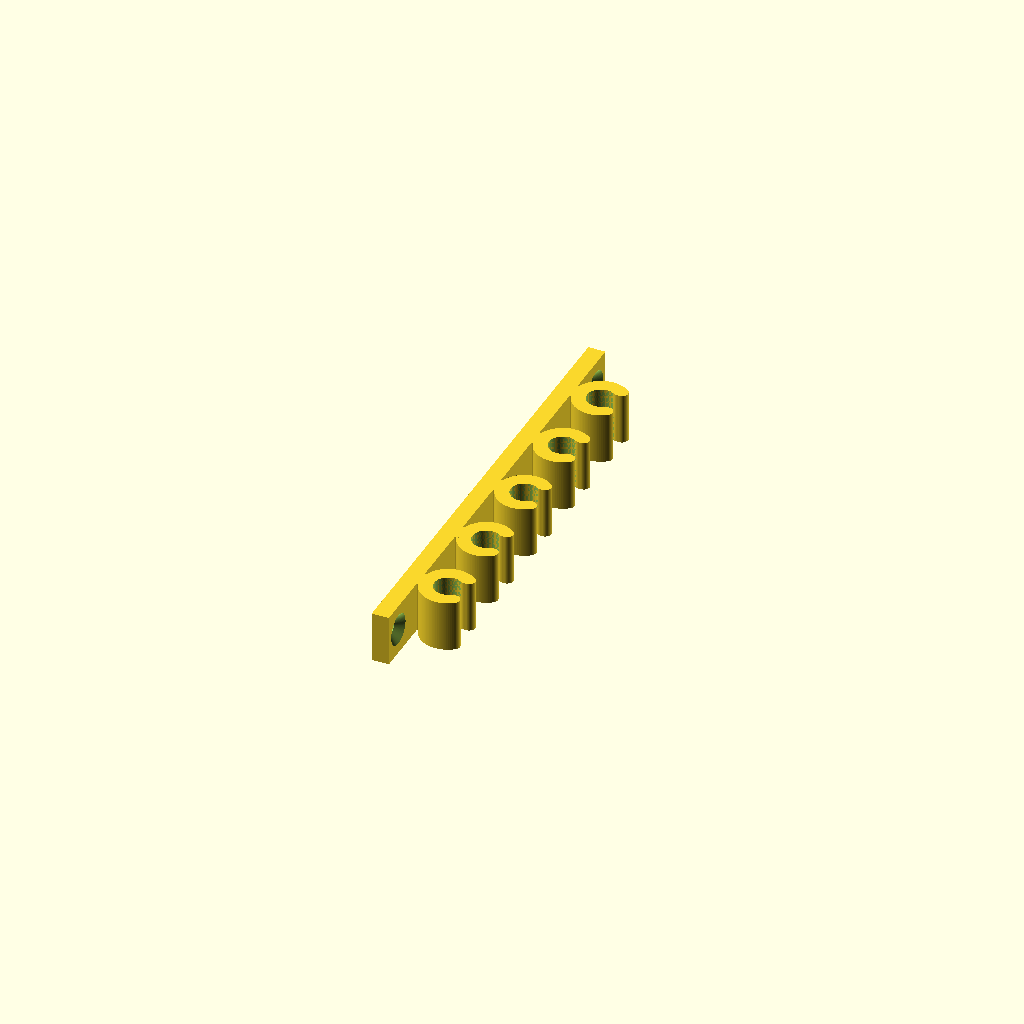
Cell 1: rendered with the file's own defaults.
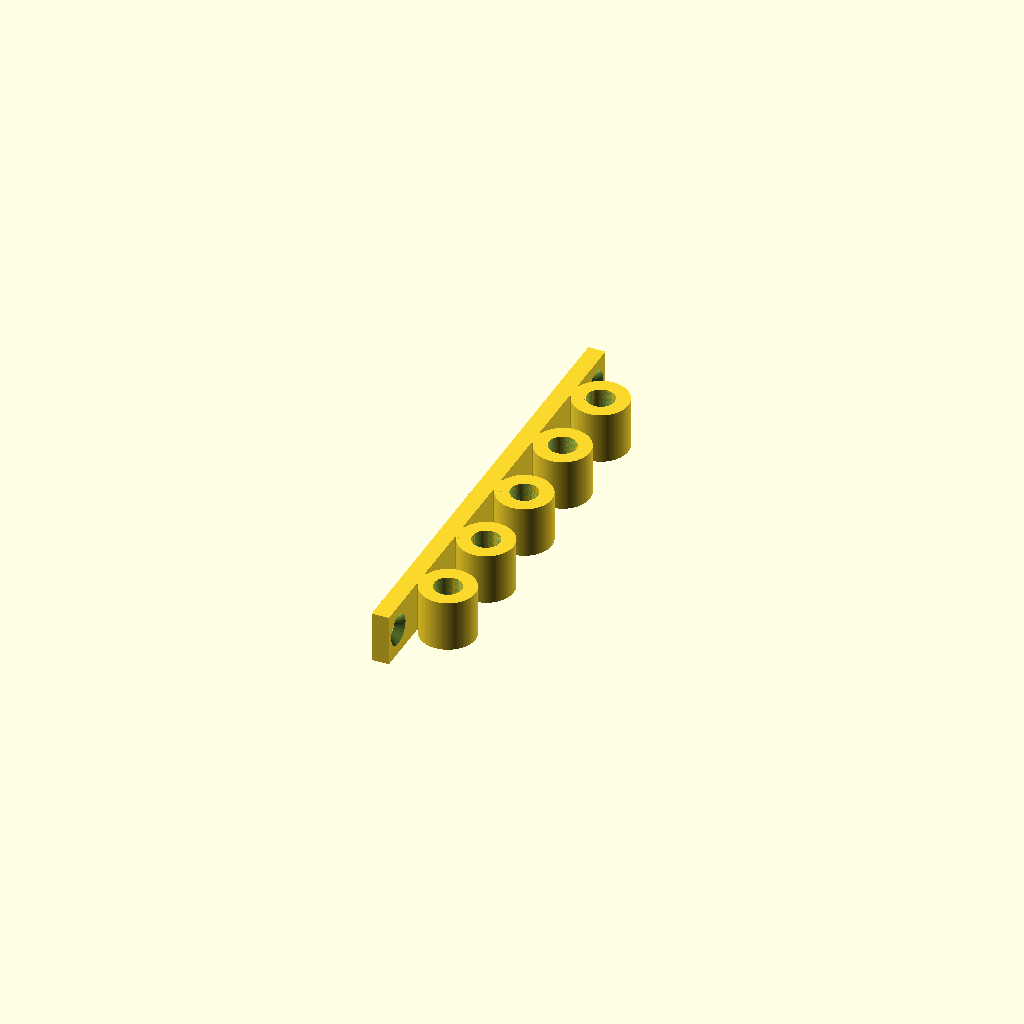
Cell 2 — offen set to false, the other parameters unchanged.
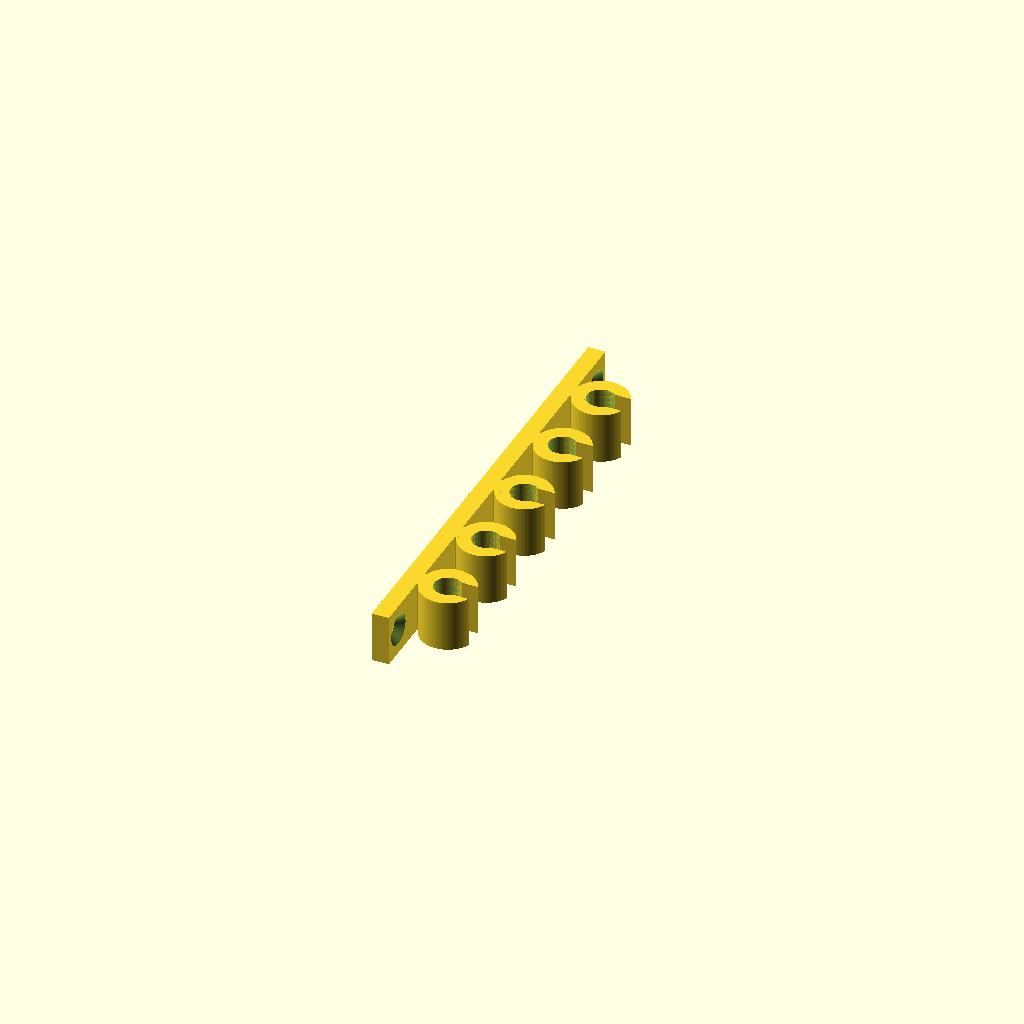
Cell 3: lippen_rund = false (everything else at default).
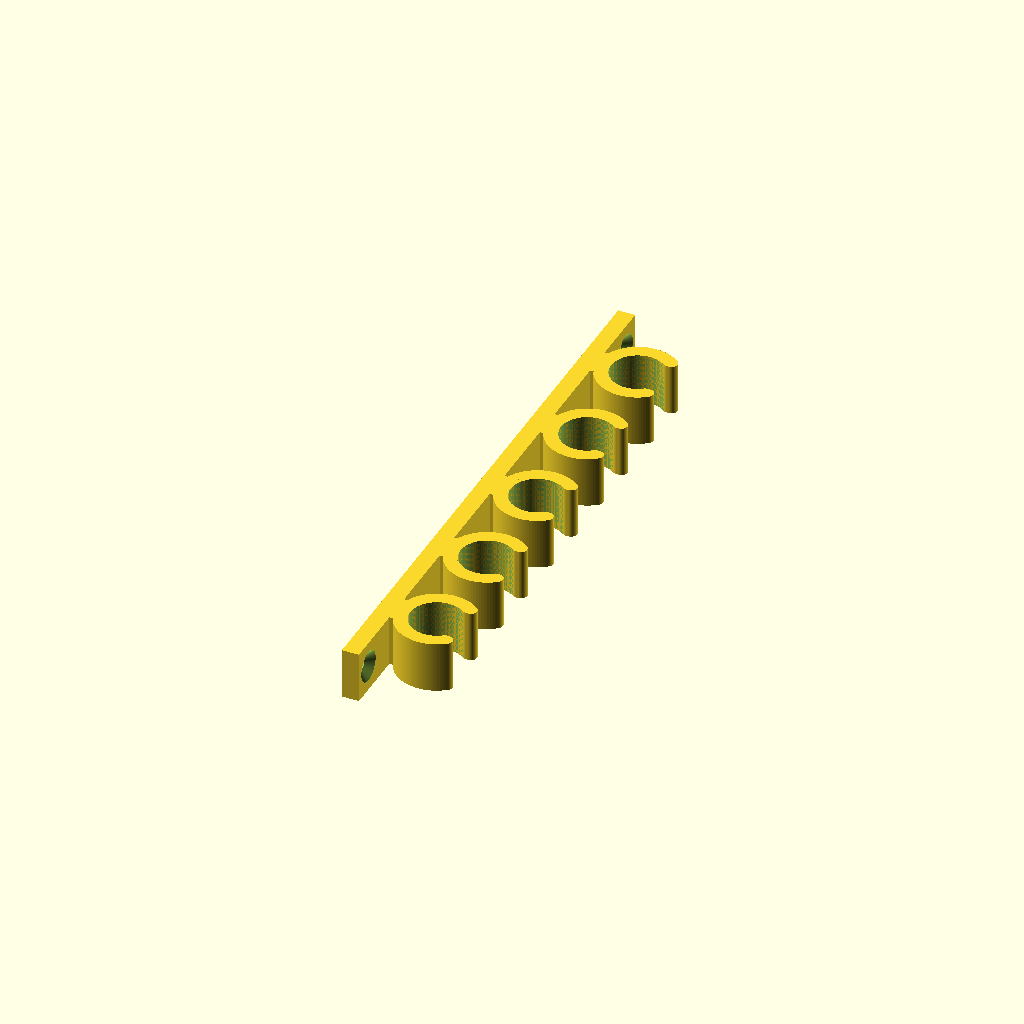
Cell 4: schlauch_dm = 15 (everything else at default).
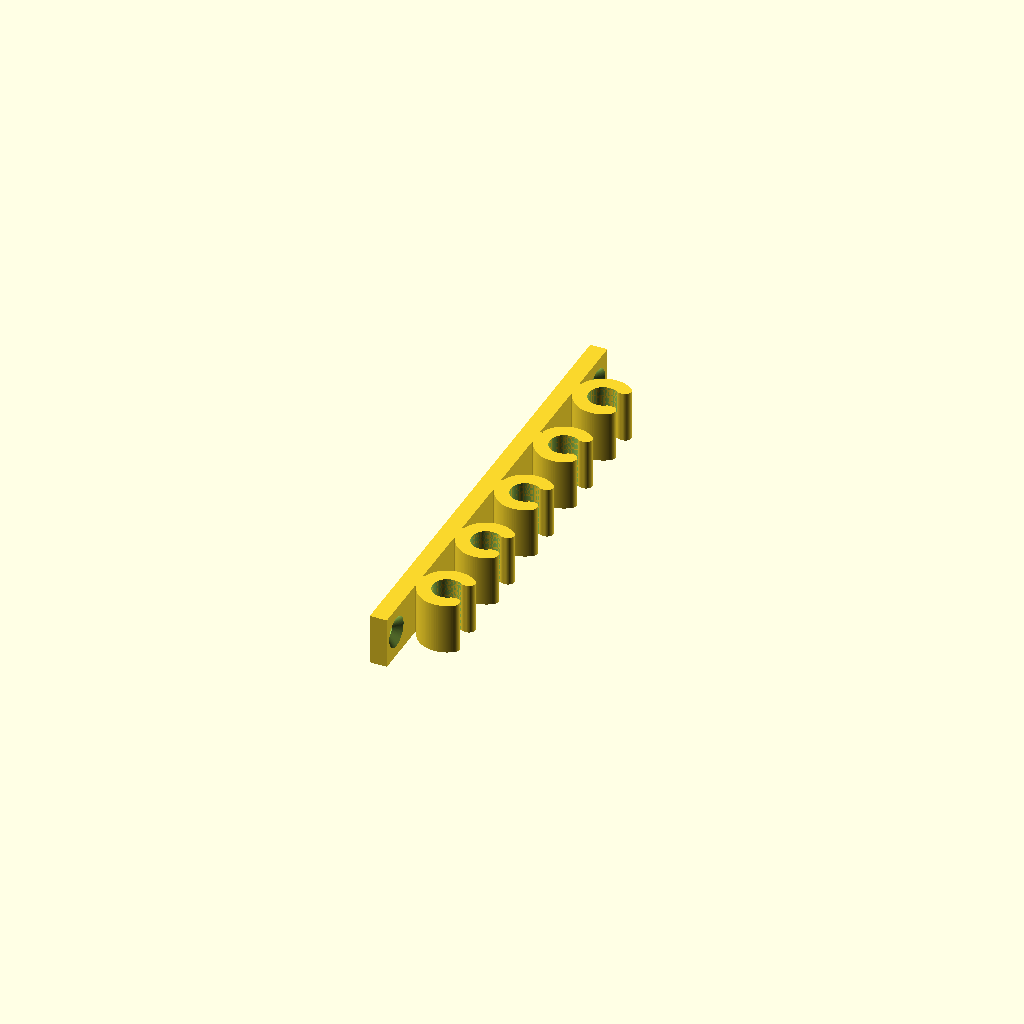
Cell 5 — spiel set to 1, the other parameters unchanged.
All cells are drawn from one camera (rotation 55°, 0°, 25°, orthographic, colour scheme Cornfield), so only the parameter changes between them.
OpenSCAD source file Small3D/schlauchhalter_Schlauch_9,5mm.scad:
// Parametrischer Schlauchhalter – mehrfach, offen (Clip) oder geschlossen
// Basis: schlauchhalter2.scad (Zwick-Modell von vorne)
//
// Koordinaten: Wand liegt bei X = -basis_dicke, Schläuche zeigen in +X,
// die Halter werden entlang Y nebeneinander gereiht, Z = Höhe (Druckrichtung).
$fn = 100;

// ================= EINSTELLBARE PARAMETER (in mm) =================

// --- Schlauch ---
schlauch_dm   = 7.5;     // Außendurchmesser des Schlauchs
spiel         = 0.5;    // Zugabe auf den Durchmesser (negativ = Klemmsitz)

// --- Anzahl / Anordnung ---
anzahl        = 5;      // Anzahl gleicher Schläuche nebeneinander
ring_abstand  = 8;      // Lücke zwischen zwei Ringen außen (0 = gemeinsame Wand)

// --- Höhe / Form ---
hoehe         = 15;     // Höhe des Halters (Extrusion in Z)
wandstaerke   = 4;      // Wanddicke des Rings
wandabstand   = 0;      // Zusätzlicher Abstand Ring <-> Montageplatte

// --- Ring offen oder geschlossen ---
offen         = true;   // true = Clip zum Einhaken/Einklemmen, false = geschlossener Ring
oeffnung_mass = 0;      // Breite der Öffnung; 0 = automatisch (75 % vom Schlauch-Ø)
lippen_rund   = true;   // Kanten der Öffnung abrunden (schont den Schlauch, klipst leichter)

// --- Montageplatte ---
basis_dicke   = 5;      // Dicke der Montageplatte
lasche        = 12;     // Breite der Schraubenlaschen links/rechts neben den Ringen
schrauben_dm  = 4.5;    // Durchmesser der Schraubenlöcher
senkkopf      = true;   // Senkung für Senkkopfschrauben
senkkopf_dm   = 9;      // Kopfdurchmesser Senkkopfschraube

// ================= ABGELEITETE WERTE =================
innen_dm  = schlauch_dm + spiel;
r_i       = innen_dm / 2;
r_a       = r_i + wandstaerke;
teilung   = 2 * r_a + ring_abstand - (ring_abstand == 0 ? wandstaerke : 0);
ring_x    = wandabstand + r_a;                 // Ringmitte in X
ringspan  = (anzahl - 1) * teilung + 2 * r_a;  // Breite aller Ringe zusammen
basis_breite = ringspan + 2 * lasche;
oeffnung  = oeffnung_mass > 0 ? oeffnung_mass : innen_dm * 0.75;
steg_b    = min(innen_dm * 0.6, 2 * r_a);      // Breite des Verbindungsstegs zur Platte

assert(anzahl >= 1, "anzahl muss mindestens 1 sein");
assert(!offen || oeffnung < innen_dm, "oeffnung_mass muss kleiner als der Schlauch-Ø sein");
assert(lasche > schrauben_dm + 2, "lasche zu schmal für die Schraube");

echo(str("Gesamtbreite: ", basis_breite, " mm, Teilung: ", teilung,
         " mm, Öffnung: ", offen ? oeffnung : 0, " mm"));

// Y-Position des i-ten Rings (zentriert um Y = 0)
function ring_y(i) = (i - (anzahl - 1) / 2) * teilung;

// ================= MODULE =================

// 2D-Querschnitt eines Rings (C-Form oder geschlossen), Öffnungskanten optional gerundet
module ring_profil() {
    rr = wandstaerke * 0.45;
    module roh() {
        difference() {
            circle(r = r_a);
            circle(r = r_i);
            if (offen)
                translate([0, -oeffnung / 2]) square([r_a + 1, oeffnung]);
        }
    }
    if (offen && lippen_rund)
        offset(r = rr) offset(r = -rr) roh();
    else
        roh();
}

// Positivform eines Rings inkl. Steg zur Platte
module ring_positiv() {
    translate([ring_x, 0, 0])
        linear_extrude(height = hoehe) ring_profil();
    // Steg: sorgt für eine flächige Verbindung zur Platte (Bohrung wird ausgespart)
    difference() {
        translate([-0.01, -steg_b / 2, 0])
            cube([ring_x + 0.01, steg_b, hoehe]);
        translate([ring_x, 0, -1])
            cylinder(h = hoehe + 2, r = r_i);
    }
}

module schraubenloch() {
    translate([-basis_dicke - 1, 0, hoehe / 2])
        rotate([0, 90, 0])
            cylinder(h = basis_dicke + 2, d = schrauben_dm);
    if (senkkopf) {
        tiefe = (senkkopf_dm - schrauben_dm) / 2;   // 90°-Senkung
        translate([0.01 - tiefe, 0, hoehe / 2])
            rotate([0, 90, 0])
                cylinder(h = tiefe, d1 = schrauben_dm, d2 = senkkopf_dm);
        // Freiraum für den Schraubendreher vor der Senkung
        translate([0, 0, hoehe / 2])
            rotate([0, 90, 0])
                cylinder(h = 1, d = senkkopf_dm);
    }
}

module schlauchhalter() {
    difference() {
        union() {
            // Montageplatte
            translate([-basis_dicke, -basis_breite / 2, 0])
                cube([basis_dicke, basis_breite, hoehe]);
            // Ringe
            for (i = [0 : anzahl - 1])
                translate([0, ring_y(i), 0]) ring_positiv();
        }
        // Schraubenlöcher in den Laschen außen
        for (s = [-1, 1])
            translate([0, s * (ringspan / 2 + lasche / 2), 0]) schraubenloch();
    }
}

schlauchhalter();
Parameter table extracted from the source (name, type, default, range or options):
schlauch_dm: number, default 7.5
spiel: number, default 0.5
anzahl: number, default 5
ring_abstand: number, default 8
hoehe: number, default 15
wandstaerke: number, default 4
wandabstand: number, default 0
offen: bool, default true
oeffnung_mass: number, default 0
lippen_rund: bool, default true
basis_dicke: number, default 5
lasche: number, default 12
schrauben_dm: number, default 4.5
senkkopf: bool, default true
senkkopf_dm: number, default 9
